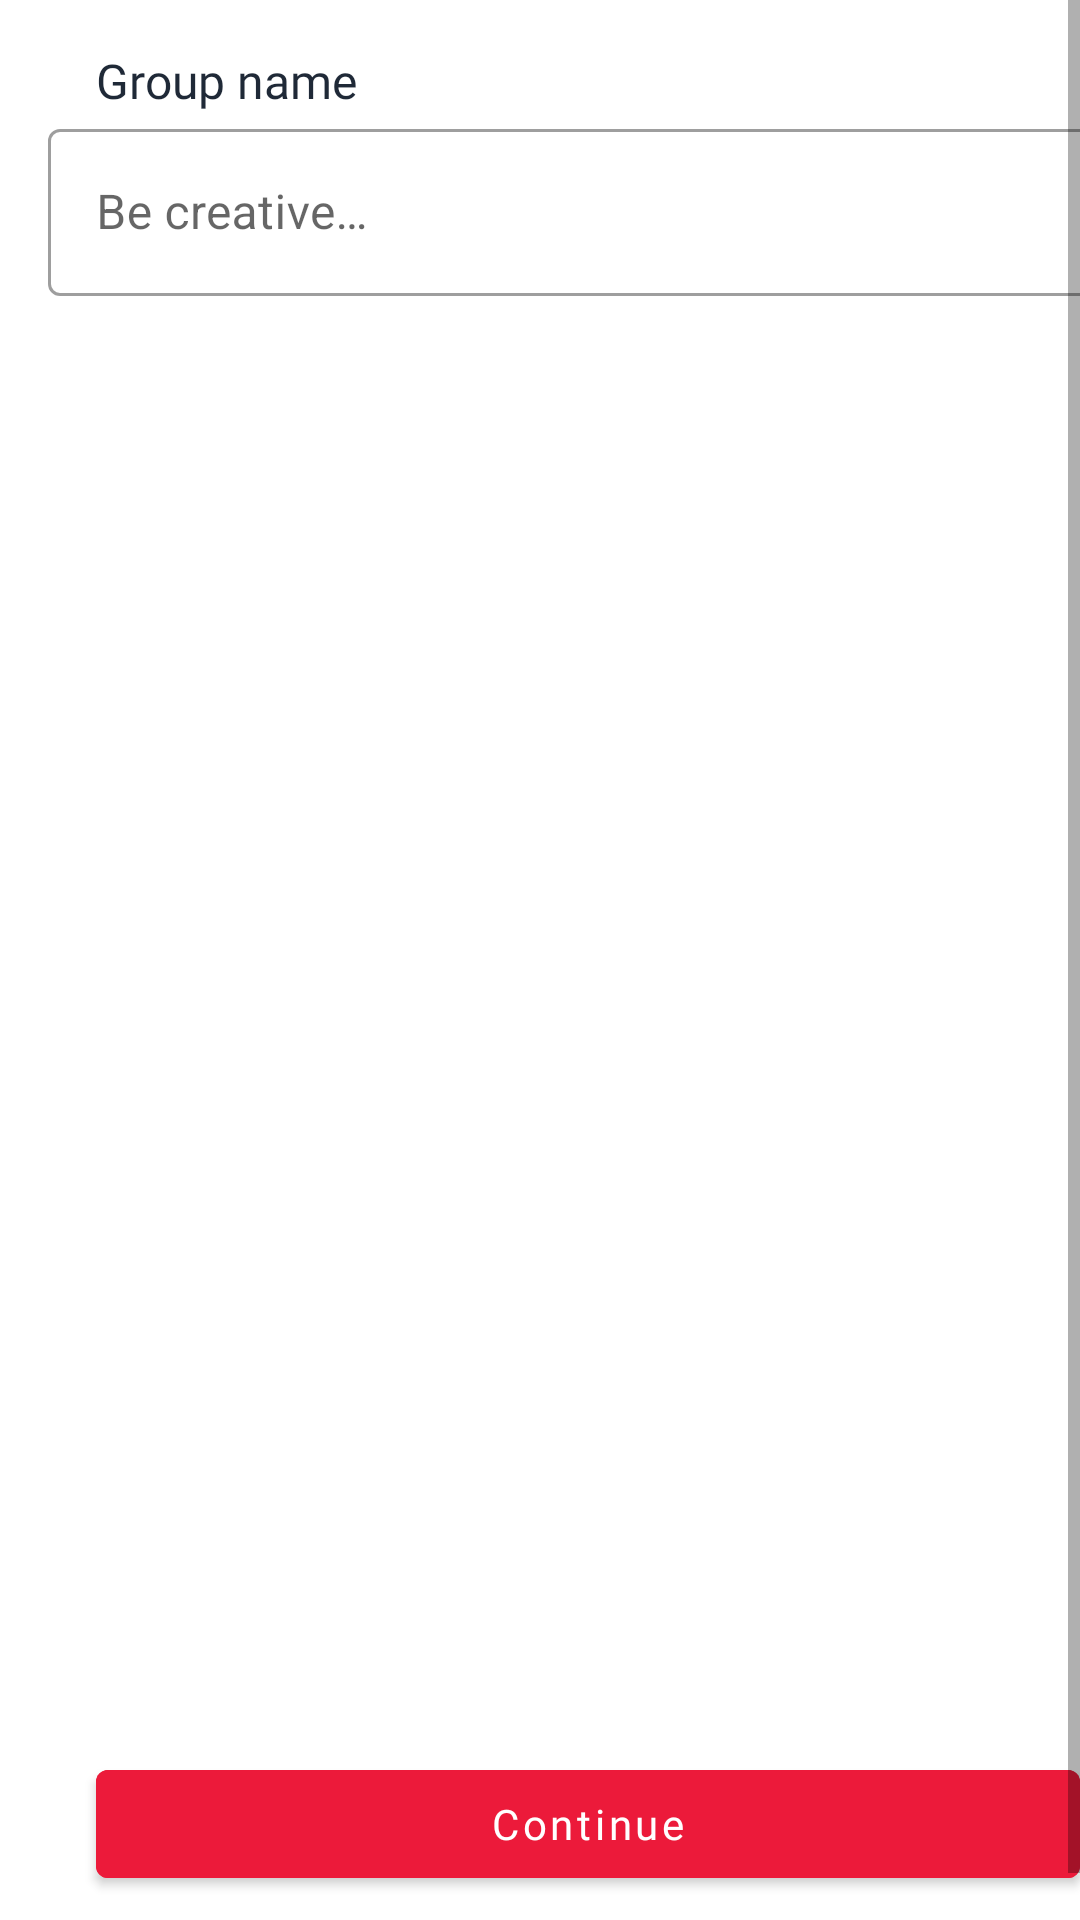

Android layout source for this screen:
<!-- AndroidManifest.xml: application theme AppTheme -->
<!-- res/layout/fragment_group_create_info.xml -->
<?xml version="1.0" encoding="utf-8"?>
<ScrollView xmlns:android="http://schemas.android.com/apk/res/android"
    xmlns:app="http://schemas.android.com/apk/res-auto"
    android:layout_width="match_parent"
    android:layout_height="match_parent"
    android:fillViewport="true">

    <LinearLayout
        android:layout_width="match_parent"
        android:layout_height="wrap_content"
        android:layout_margin="@dimen/margin"
        android:orientation="vertical">

        <TextView
            style="@style/Input.Label"
            android:layout_width="match_parent"
            android:layout_height="wrap_content"
            android:text="@string/group_name_label" />

        <com.google.android.material.textfield.TextInputLayout
            style="@style/Widget.MaterialComponents.TextInputLayout.OutlinedBox"
            android:layout_width="match_parent"
            android:layout_height="0dp"
            android:layout_marginBottom="@dimen/big_margin"
            android:layout_weight="1"
            app:hintTextColor="@color/design_default_color_on_secondary">

            <com.google.android.material.textfield.TextInputEditText
                android:id="@+id/input_group_name"
                android:layout_width="match_parent"
                android:layout_height="wrap_content"
                android:hint="@string/group_name_hint"
                android:inputType="none"
                android:selectAllOnFocus="true"
                android:singleLine="true"
                android:textColor="@color/design_default_color_on_secondary"
                android:textColorHint="@color/design_default_color_on_secondary"
                app:backgroundTint="@color/cardview_dark_background" />

        </com.google.android.material.textfield.TextInputLayout>

        <com.google.android.material.button.MaterialButton
            android:id="@+id/button_create_new_group_continue"
            style="@style/Button"
            android:layout_width="match_parent"
            android:layout_height="wrap_content"
            android:layout_marginBottom="@dimen/big_margin"
            android:text="@string/group_continue_button_label" />

    </LinearLayout>
</ScrollView>
<!-- resources referenced by this layout -->
<resources>
  <dimen name="big_margin">24dp</dimen>
  <dimen name="margin">16dp</dimen>
  <string name="group_continue_button_label">Continue</string>
  <string name="group_name_hint">Be creative…</string>
  <string name="group_name_label">Group name</string>
  <style name="Button">
          <item name="android:textSize">14sp</item>
          <item name="android:textColor">@color/white</item>
          <item name="android:backgroundTint">@color/colorPrimary</item>
          <item name="rippleColor">@color/white</item>
          <item name="strokeWidth">0dp</item>
          <item name="fontFamily">@font/titillium_web_bold</item>
          <item name="textAllCaps">false</item>
          <item name="android:layout_width">match_parent</item>
          <item name="android:layout_height">wrap_content</item>
          <item name="android:layout_marginStart">@dimen/margin</item>
          <item name="android:layout_marginEnd">@dimen/margin</item>
      </style>
  <style name="Input.Label">
          <item name="android:textSize">16sp</item>
      </style>
  <style name="AppTheme" parent="Theme.MaterialComponents.Light.DarkActionBar">
          
          <item name="colorPrimary">@color/colorPrimary</item>
          <item name="colorPrimaryDark">@color/colorPrimary</item>
          <item name="colorAccent">@color/colorPrimary</item>
          <item name="android:windowIsTranslucent">false</item>
      </style>
  <color name="white">#ffffff</color>
  <color name="colorPrimary">#EC1A3A</color>
</resources>
